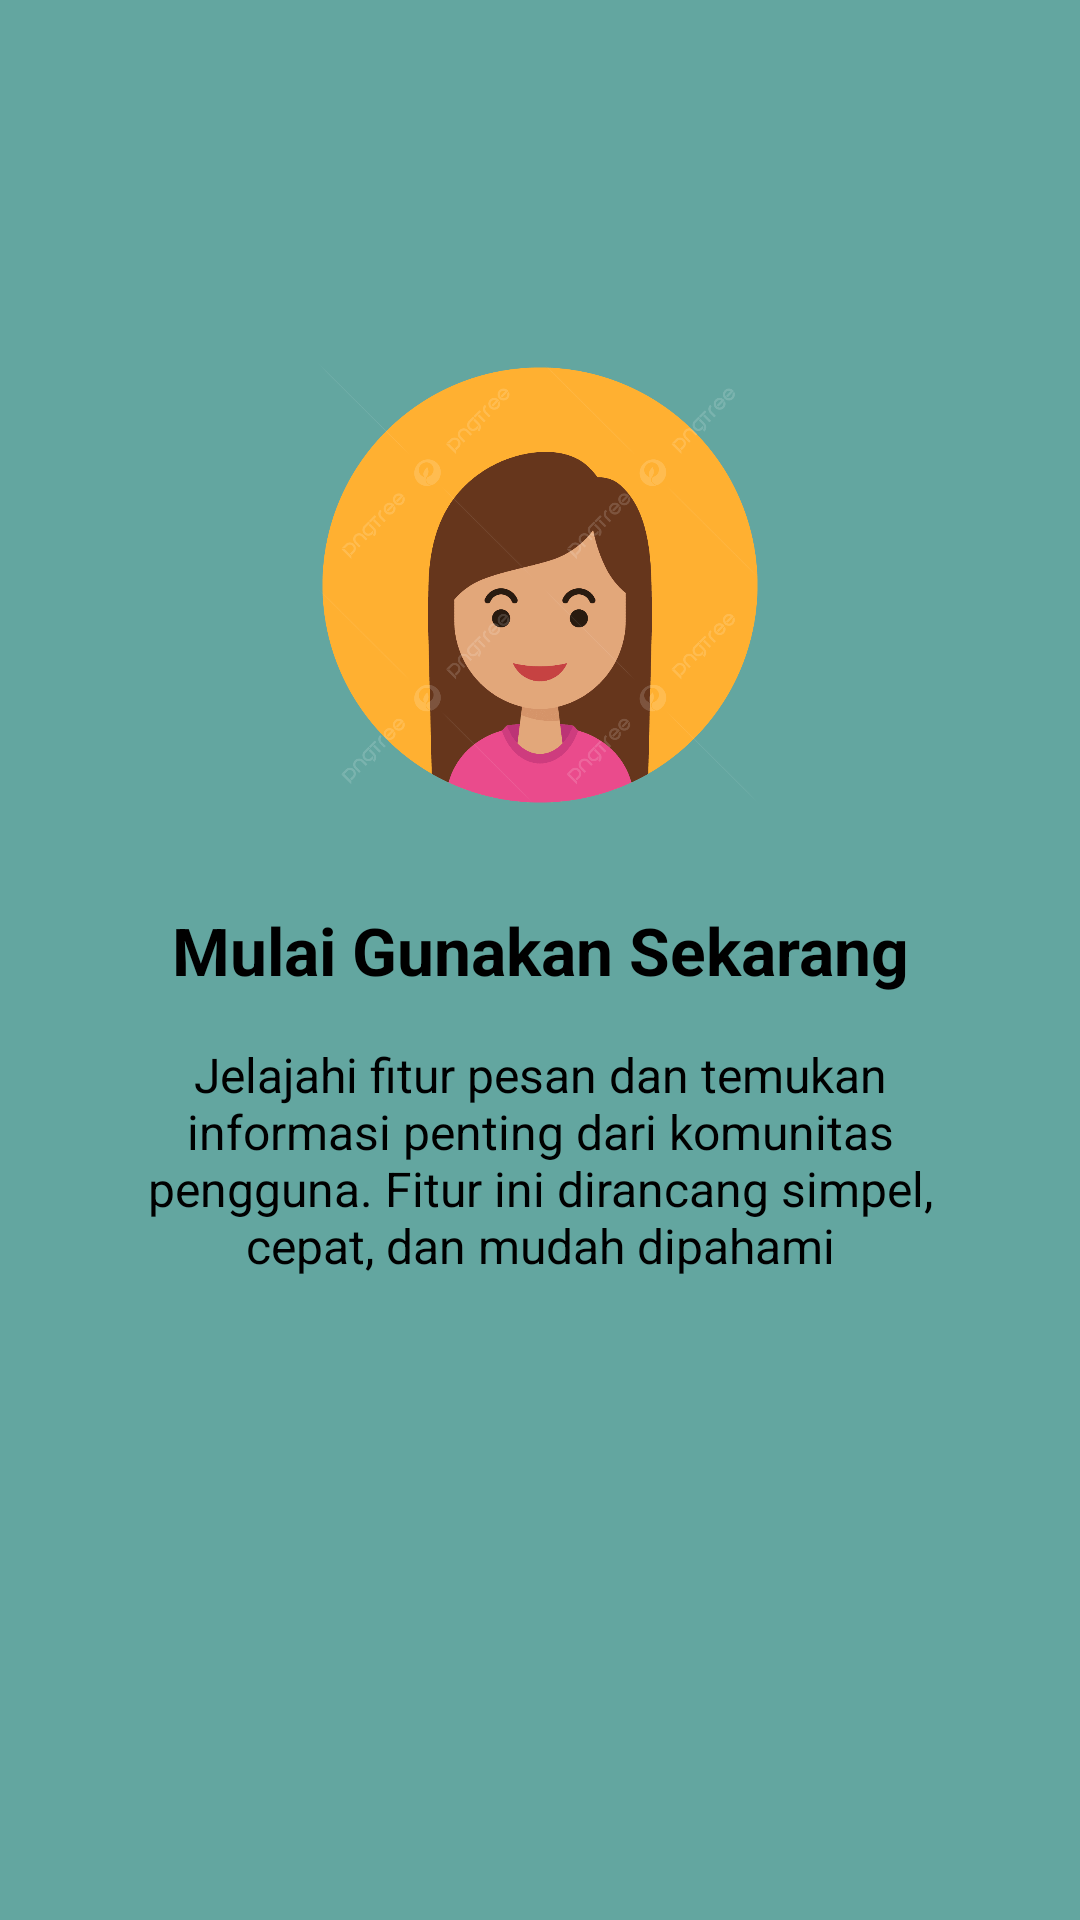

Android layout source for this screen:
<!-- AndroidManifest.xml: application theme Theme.RidhoApps -->
<!-- res/layout/fragment_tutorial3.xml -->
<?xml version="1.0" encoding="utf-8"?>
<androidx.constraintlayout.widget.ConstraintLayout xmlns:android="http://schemas.android.com/apk/res/android"
    xmlns:app="http://schemas.android.com/apk/res-auto"
    xmlns:tools="http://schemas.android.com/tools"
    android:layout_width="match_parent"
    android:layout_height="match_parent"
    android:background="#63A6A0"
    tools:context=".Message.tutorial.Tutorial3Fragment">

    <ImageView
        android:id="@+id/ivTutorial"
        android:layout_width="150dp"
        android:layout_height="150dp"
        android:layout_marginTop="120dp"
        android:src="@drawable/avatar_perempuan"
        app:layout_constraintEnd_toEndOf="parent"
        app:layout_constraintStart_toStartOf="parent"
        app:layout_constraintTop_toTopOf="parent"
        android:contentDescription="Tutorial Image" />

    <TextView
        android:id="@+id/tvTitle"
        android:layout_width="0dp"
        android:layout_height="wrap_content"
        android:layout_marginHorizontal="32dp"
        android:layout_marginTop="32dp"
        android:gravity="center"
        android:text="Mulai Gunakan Sekarang"
        android:textColor="@color/black"
        android:textSize="22sp"
        android:textStyle="bold"
        app:layout_constraintEnd_toEndOf="parent"
        app:layout_constraintStart_toStartOf="parent"
        app:layout_constraintTop_toBottomOf="@+id/ivTutorial" />

    <TextView
        android:id="@+id/tvDescription"
        android:layout_width="0dp"
        android:layout_height="wrap_content"
        android:layout_marginHorizontal="32dp"
        android:layout_marginTop="16dp"
        android:gravity="center"
        android:text="Jelajahi fitur pesan dan temukan informasi penting dari komunitas pengguna. Fitur ini dirancang simpel, cepat, dan mudah dipahami"
        android:textColor="@color/black"
        android:textSize="16sp"
        app:layout_constraintEnd_toEndOf="parent"
        app:layout_constraintStart_toStartOf="parent"
        app:layout_constraintTop_toBottomOf="@+id/tvTitle" />

</androidx.constraintlayout.widget.ConstraintLayout>
<!-- resources referenced by this layout -->
<resources>
  <color name="black">#FF000000</color>
  <!-- drawable avatar_perempuan: png bitmap (drawable, 77306 bytes) -->
  <style name="Theme.RidhoApps" parent="Base.Theme.RidhoApps" />
  <style name="Base.Theme.RidhoApps" parent="Theme.Material3.DayNight.NoActionBar">
          
          <item name="colorPrimary">#6750A4</item>
          <item name="android:statusBarColor">#6750A4</item>
      </style>
</resources>
